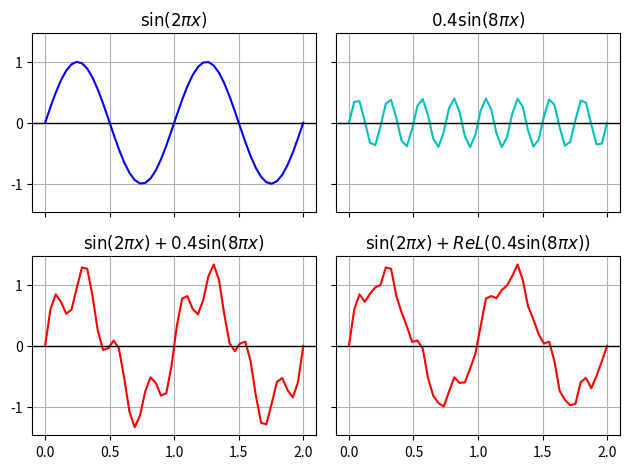

Write the Python code that produced this figure.
# -*- coding: utf-8 -*-
"""
Created on Tue Mar 29 12:18:12 2022

[redacted]
[redacted]
[redacted]
"""

import matplotlib.pyplot as plt
import numpy as np

# Problem 1
def ReL(x):
    return max(0,x)

x = np.linspace(0.0,2.0,50)
x1 = np.sin(2*np.pi*x)
x2 = 0.4 * np.sin(8*np.pi*x)
x3 = x1 + x2
x4 = x1 + [ReL(x) for x in x2]

fig = plt.subplots(2,2,
                  sharex=True,
                  sharey=True)

plt.subplot(221)
plt.plot(x,x1,'b')
plt.gca().set_xticks([0,.5,1,1.5,2])
plt.gca().set_yticks([-1,0,1])
plt.grid(True)
plt.axhline(0, linewidth=1, color='k')
plt.title(r'$\mathrm{sin}(2\pi x)$')

plt.subplot(222)
plt.plot(x,x2,'c')
plt.gca().set_xticks([0,.5,1,1.5,2])
plt.gca().set_yticks([-1,0,1])
plt.grid(True)
plt.axhline(0, linewidth=1, color='k')
plt.title(r'$0.4\mathrm{sin}(8\pi x)$')

plt.subplot(223)
plt.plot(x,x3,'r')
plt.gca().set_xticks([0,.5,1,1.5,2])
plt.gca().set_yticks([-1,0,1])
plt.grid(True)
plt.axhline(0, linewidth=1, color='k')
plt.title(r'$\mathrm{sin}(2\pi x) + 0.4\mathrm{sin}(8\pi x)$')
plt.tight_layout()

plt.subplot(224)
plt.plot(x, x4, 'r')
plt.gca().set_xticks([0,.5,1,1.5,2])
plt.gca().set_yticks([-1,0,1])
plt.grid(True)
plt.axhline(0, linewidth=1, color='k')
plt.title(r'$\mathrm{sin}(2\pi x) + ReL(0.4\mathrm{sin}(8\pi x))$')

plt.savefig('Assignment_7-1_sin_graphs.png')
